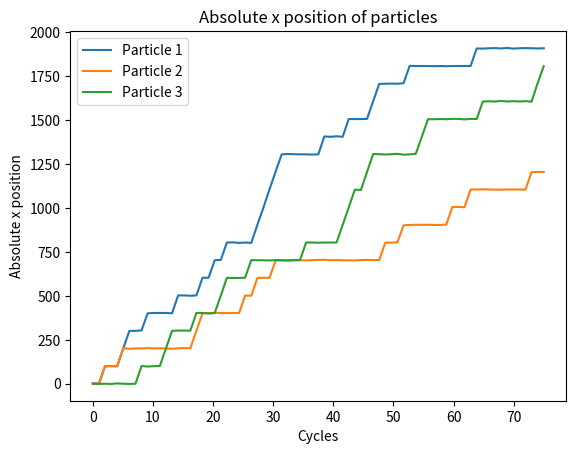

Reproduce this figure in Python.
import numpy as np
import matplotlib.pyplot as plt
import random

class Particle:
    def __init__(self, potentialFunction, betak, id):
        self.id = id
        self.xPos = 0
        self.time = 0
        self.absxPos = 0
        self.sawtoothPotetial = potentialFunction
        self.constantPotetial = lambda x: 1
        self.activePotetial = self.constantPotetial
        self.betak = betak

    def pPlus(self):
        return 1 / (1 + np.exp(-self.betak * (self.activePotetial(self.xPos - 1)
                                               - self.activePotetial(self.xPos + 1))) 
                    + np.exp(-self.betak * (self.activePotetial(self.xPos)
                                             - self.activePotetial(self.xPos + 1))))
    
    def pMinus(self):
        return 1 / (1 + np.exp(-self.betak * (self.activePotetial(self.xPos + 1)
                                               - self.activePotetial(self.xPos - 1))) 
                    + np.exp(-self.betak * (self.activePotetial(self.xPos)
                                             - self.activePotetial(self.xPos - 1))))

    def potentialSwitch(self):
        if self.activePotetial == self.constantPotetial:
            self.activePotetial = self.sawtoothPotetial
        else:
            self.activePotetial = self.constantPotetial

    def walkStep(self, T_p):
        self.time += 1

        if self.time % T_p == 0: # every 200 time steps switch potential
            self.potentialSwitch()
        
        prob = random.uniform(0, 1)
        if prob <= self.pMinus():
            self.xPos -= 1
            self.absxPos -= 1
            if self.xPos < -100:
                self.xPos = 100

        elif prob > 1 - self.pPlus():
            self.xPos += 1
            self.absxPos += 1
            if self.xPos > 100:
                self.xPos = -100
        
    def getPosition(self):
        return self.xPos
    
    def getProbebility(self):
        return float(self.pMinus()), float(1 - (self.pPlus() + self.pMinus())), float(self.pPlus())

    def __str__(self):
        return f"{self.id + 1}"

def sawtoothPotential(x): # can only get values between -100 and 100
    if x < -90 and x >= -100:
        return k * x / (alpha * N_x) + k*10
    elif x < 0 and x >= -90:
        return - k * x / ((1 - alpha) * N_x)
    elif x < 10 and x >= 0:
        return k * x / (alpha * N_x)
    elif x <= 100 and x >= 10:
        return - k * x / ((1 - alpha) * N_x) + k*10 / 9
    else:
        return False

T_p = 200 # time steps per time interval
N_p = 3 # number of particles
N_x = 100 # steps per potetial period
beta_k = 1000
cycles = 75
timeSteps = cycles * 2 * T_p
alpha = 0.1
k = 1

Particles = [Particle(sawtoothPotential, beta_k, i) for i, _ in enumerate(range(N_p))]
ParticlesAbsPos = [[] for _ in range(N_p)] # [[], [], []]
for i, particle in enumerate(Particles): # simulates all particles
    for _ in range(timeSteps): # run walkstep (simulation) for all timesteps 
        particle.walkStep(T_p)
        ParticlesAbsPos[i].append(particle.absxPos)


for i, Pos in enumerate(ParticlesAbsPos):
    AbsolutePosAxis = np.linspace(0, len(Pos[::400]), len(Pos[::400]))
    plt.plot(AbsolutePosAxis, Pos[::400], markersize=1, label=f"Particle {i + 1}")

plt.title("Absolute x position of particles")
plt.xlabel(f"Cycles")
plt.ylabel("Absolute x position")
plt.legend()
plt.show()



# plt.xticks(np.arange(0, cycles, 1))
# plt.gca().set_xticklabels([])
# plt.grid(True, which='both', linestyle='--', linewidth=0.5)